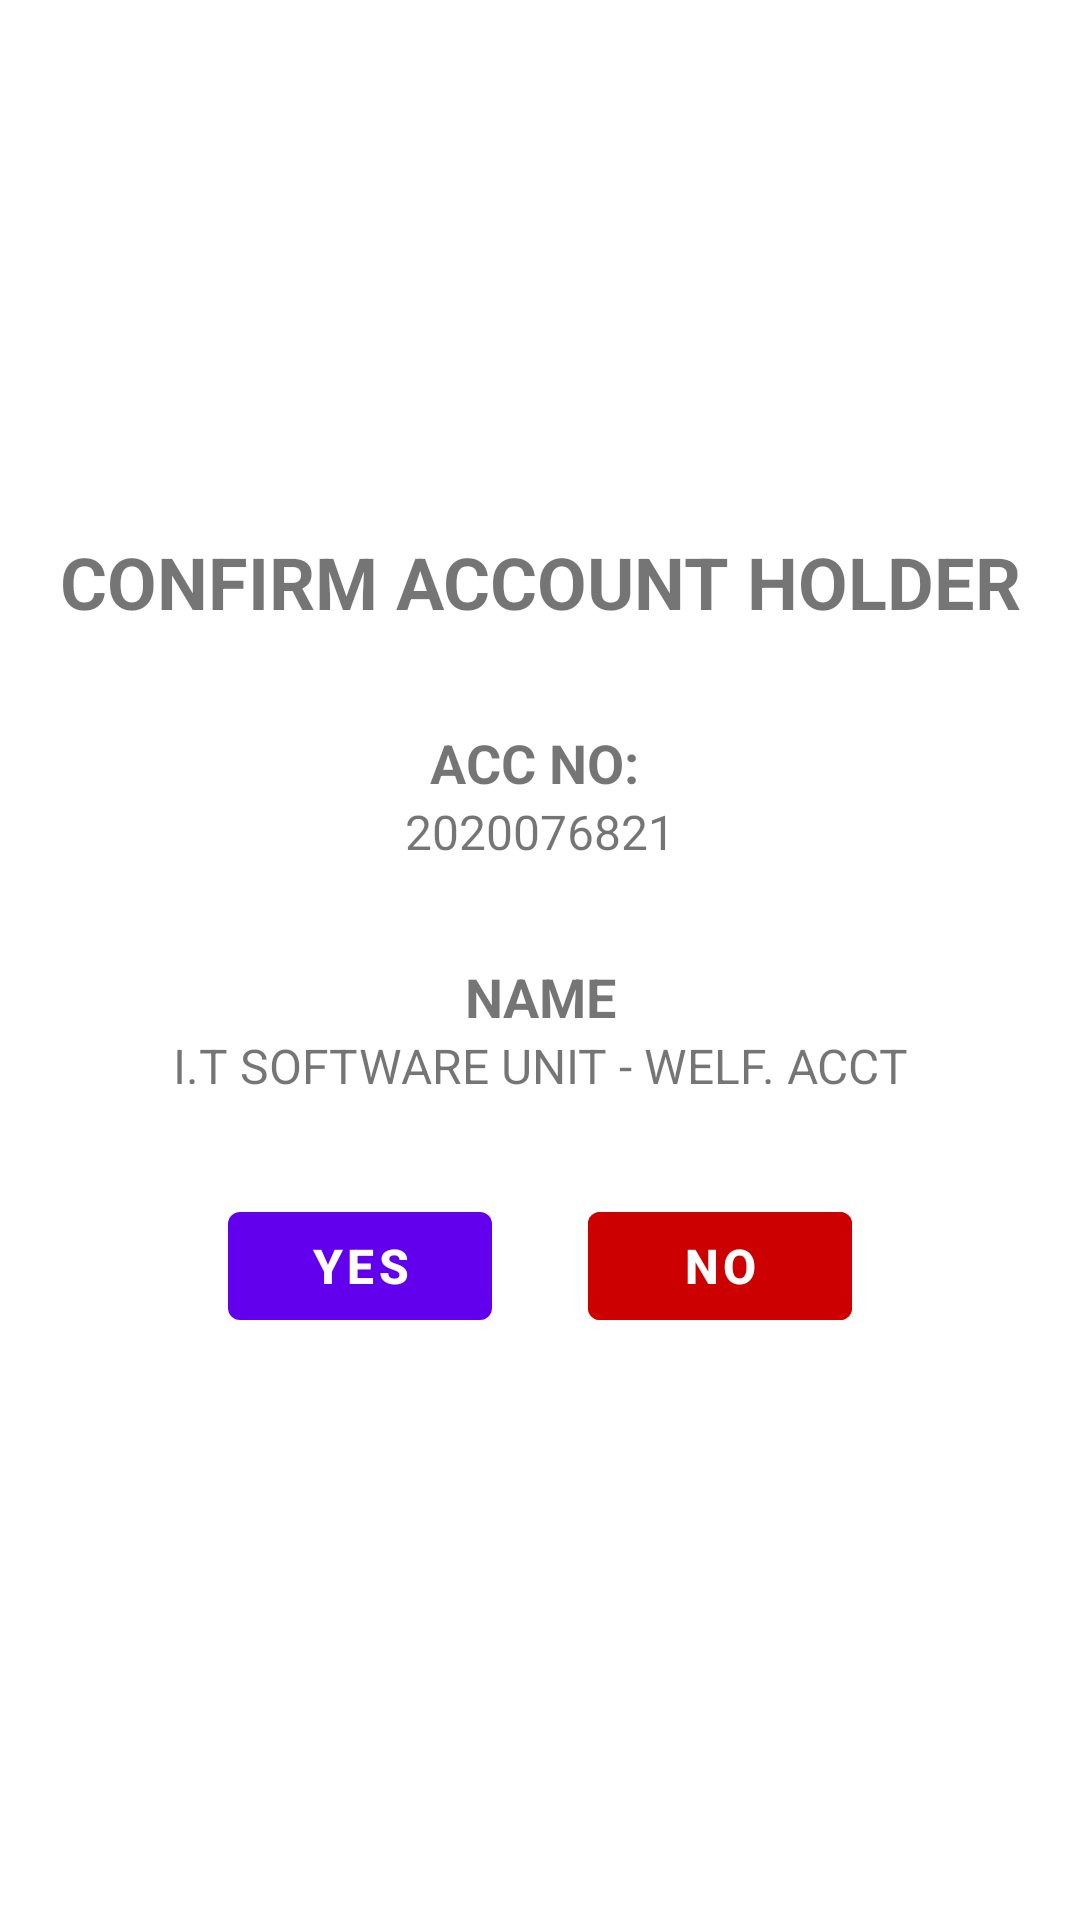

Produce the Android XML layout that renders to this screen, including the resource entries it uses.
<!-- AndroidManifest.xml: application theme Theme.T1000_ceva -->
<!-- res/layout/fragment_confirm_account_number.xml -->
<?xml version="1.0" encoding="utf-8"?>
<LinearLayout xmlns:android="http://schemas.android.com/apk/res/android"
    xmlns:app="http://schemas.android.com/apk/res-auto"
    xmlns:tools="http://schemas.android.com/tools"
    android:layout_width="match_parent"
    android:layout_height="match_parent"
    android:gravity="center"
    android:orientation="vertical"
    tools:context=".ui.attendant.ConfirmAccountNumberFragment">

    <TextView
        android:id="@+id/textView3"
        android:layout_width="match_parent"
        android:layout_height="wrap_content"
        android:text="Confirm Account Holder"
        android:textAlignment="center"
        android:textAllCaps="true"
        android:textSize="24sp"
        android:textStyle="bold" />

    <TextView
        android:id="@+id/textView4"
        android:layout_width="match_parent"
        android:layout_height="wrap_content"
        android:layout_marginTop="32dp"
        android:text="ACC NO: "
        android:textAlignment="center"
        android:textSize="18sp"
        android:textStyle="bold" />

    <TextView
        android:id="@+id/account_number_txt_view"
        android:layout_width="match_parent"
        android:layout_height="wrap_content"
        android:text="2020076821"
        android:textAlignment="center"
        android:textSize="16sp" />

    <TextView
        android:layout_width="match_parent"
        android:layout_height="wrap_content"
        android:layout_marginTop="32dp"
        android:text="Name"
        android:textAlignment="center"
        android:textAllCaps="true"
        android:textSize="18sp"
        android:textStyle="bold" />

    <TextView
        android:id="@+id/account_name_txt_view"
        android:layout_width="match_parent"
        android:layout_height="wrap_content"
        android:text="I.T SOFTWARE UNIT - WELF. ACCT"
        android:textAlignment="center"
        android:textSize="16sp" />

    <LinearLayout
        android:layout_width="wrap_content"
        android:layout_height="wrap_content"
        android:layout_marginTop="16dp"
        android:orientation="horizontal">

        <com.google.android.material.button.MaterialButton
            android:id="@+id/btn_yes"
            android:layout_width="wrap_content"
            android:layout_height="wrap_content"
            android:layout_margin="16dp"
            android:enabled="true"
            android:text="Yes"
            android:textColor="@android:color/white"
            android:textSize="16sp"
            android:textStyle="bold"
            app:elevation="12dp" />

        <com.google.android.material.button.MaterialButton
            android:id="@+id/btn_no"
            android:layout_width="wrap_content"
            android:layout_height="wrap_content"
            android:layout_margin="16dp"
            android:backgroundTint="@android:color/holo_red_dark"
            android:enabled="true"
            android:text="No"
            android:textColor="@android:color/white"
            android:textSize="16sp"
            android:textStyle="bold"
            app:elevation="12dp" />

    </LinearLayout>
</LinearLayout>
<!-- resources referenced by this layout -->
<resources>
  <style name="Theme.T1000_ceva" parent="Theme.MaterialComponents.DayNight.DarkActionBar">
          
          <item name="colorPrimary">@color/purple_500</item>
          <item name="colorPrimaryVariant">@color/purple_700</item>
          <item name="colorOnPrimary">@color/white</item>
          
          <item name="colorSecondary">@color/teal_200</item>
          <item name="colorSecondaryVariant">@color/teal_700</item>
          <item name="colorOnSecondary">@color/black</item>
          
          <item name="android:statusBarColor" tools:targetApi="l">?attr/colorPrimaryVariant</item>
          
      </style>
  <color name="purple_500">#FF6200EE</color>
  <color name="purple_700">#FF3700B3</color>
  <color name="white">#FFFFFFFF</color>
  <color name="teal_200">#FF03DAC5</color>
  <color name="teal_700">#FF018786</color>
  <color name="black">#FF000000</color>
</resources>
